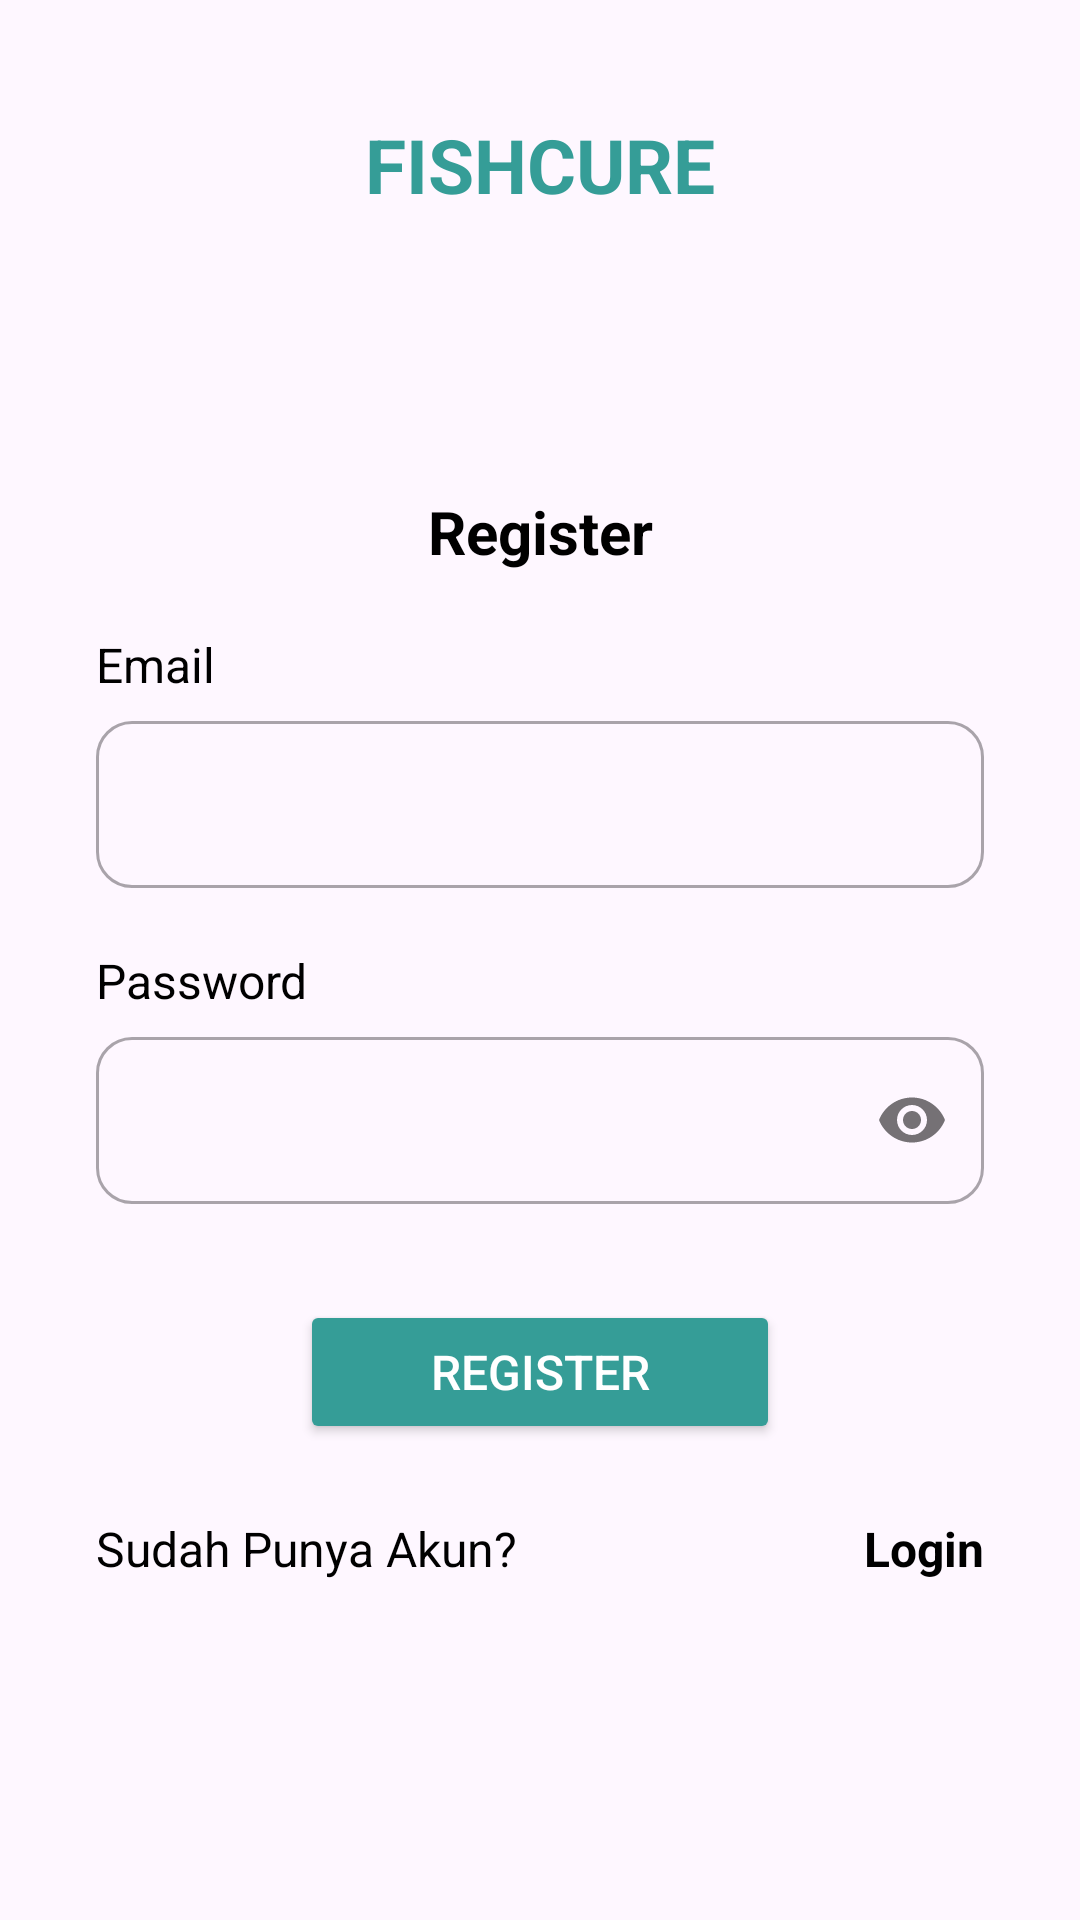

This screen was rendered from an Android layout file. Write that file and the resources it references.
<!-- AndroidManifest.xml: application theme Theme.FishCureApp -->
<!-- res/layout/activity_register.xml -->
<?xml version="1.0" encoding="utf-8"?>
<androidx.constraintlayout.widget.ConstraintLayout xmlns:android="http://schemas.android.com/apk/res/android"
    xmlns:app="http://schemas.android.com/apk/res-auto"
    xmlns:tools="http://schemas.android.com/tools"
    android:layout_width="match_parent"
    android:layout_height="match_parent"
    tools:context=".ui.auth.register.RegisterActivity">

    <ScrollView
        android:layout_width="match_parent"
        android:layout_height="match_parent">

        <androidx.constraintlayout.widget.ConstraintLayout
            android:layout_width="match_parent"
            android:layout_height="wrap_content">

            <TextView
                android:id="@+id/tv_register_title"
                android:layout_width="wrap_content"
                android:layout_height="wrap_content"
                android:layout_marginStart="32dp"
                android:layout_marginTop="92dp"
                android:layout_marginEnd="32dp"
                android:text="@string/register_title"
                android:textColor="@color/black"
                android:textSize="20sp"
                android:textStyle="bold"
                app:layout_constraintEnd_toEndOf="parent"
                app:layout_constraintStart_toStartOf="parent"
                app:layout_constraintTop_toBottomOf="@+id/textView" />

            <TextView
                android:id="@+id/tv_email"
                android:layout_width="wrap_content"
                android:layout_height="wrap_content"
                android:layout_marginStart="32dp"
                android:layout_marginTop="20dp"
                android:text="@string/email"
                android:textColor="@color/black"
                android:textSize="16sp"
                app:layout_constraintStart_toStartOf="parent"
                app:layout_constraintTop_toBottomOf="@+id/tv_register_title" />

            <com.google.android.material.textfield.TextInputLayout
                android:id="@+id/et_email_layout"
                style="@style/Widget.MaterialComponents.TextInputLayout.OutlinedBox"
                android:layout_width="0dp"
                android:layout_height="wrap_content"
                android:layout_marginStart="32dp"
                android:layout_marginTop="8dp"
                android:layout_marginEnd="32dp"
                app:boxCornerRadiusBottomEnd="12dp"
                app:boxCornerRadiusBottomStart="12dp"
                app:boxCornerRadiusTopEnd="12dp"
                app:boxCornerRadiusTopStart="12dp"
                app:hintEnabled="false"
                app:layout_constraintEnd_toEndOf="parent"
                app:layout_constraintStart_toStartOf="parent"
                app:layout_constraintTop_toBottomOf="@+id/tv_email">
                <com.google.android.material.textfield.TextInputEditText
                    android:id="@+id/et_email"
                    android:layout_width="match_parent"
                    android:layout_height="wrap_content"
                    android:ems="10"
                    android:hint=""
                    android:inputType="textEmailAddress" />
            </com.google.android.material.textfield.TextInputLayout>

            <TextView
                android:id="@+id/tv_password"
                android:layout_width="wrap_content"
                android:layout_height="wrap_content"
                android:layout_marginStart="32dp"
                android:layout_marginTop="20dp"
                android:text="@string/password"
                android:textColor="@color/black"
                android:textSize="16sp"
                app:layout_constraintStart_toStartOf="parent"
                app:layout_constraintTop_toBottomOf="@+id/et_email_layout" />

            <com.google.android.material.textfield.TextInputLayout
                android:id="@+id/et_password_layout"
                style="@style/Widget.MaterialComponents.TextInputLayout.OutlinedBox"
                android:layout_width="0dp"
                android:layout_height="wrap_content"
                android:layout_marginStart="32dp"
                android:layout_marginTop="8dp"
                android:layout_marginEnd="32dp"
                app:boxCornerRadiusBottomEnd="12dp"
                app:boxCornerRadiusBottomStart="12dp"
                app:boxCornerRadiusTopEnd="12dp"
                app:boxCornerRadiusTopStart="12dp"
                app:hintEnabled="false"
                app:layout_constraintEnd_toEndOf="parent"
                app:layout_constraintStart_toStartOf="parent"
                app:layout_constraintTop_toBottomOf="@+id/tv_password"
                app:passwordToggleEnabled="true">

                <com.google.android.material.textfield.TextInputEditText
                    android:id="@+id/et_password"
                    android:layout_width="match_parent"
                    android:layout_height="wrap_content"
                    android:ems="10"
                    android:hint=""
                    android:inputType="textPassword"
                    app:passwordToggleEnabled="true" />
            </com.google.android.material.textfield.TextInputLayout>


            <Button
                android:id="@+id/btn_register"
                android:layout_width="0dp"
                android:layout_height="wrap_content"
                android:layout_marginStart="100dp"
                android:layout_marginTop="32dp"
                android:layout_marginEnd="100dp"
                android:layout_marginBottom="48dp"
                android:backgroundTint="@color/tosca"
                app:cornerRadius="16dp"
                android:text="@string/register"
                android:textColor="@color/white"
                android:textSize="16sp"
                app:layout_constraintEnd_toEndOf="parent"
                app:layout_constraintStart_toStartOf="parent"
                app:layout_constraintTop_toBottomOf="@id/et_password_layout" />

            <TextView
                android:id="@+id/tv_login_now"
                android:layout_width="wrap_content"
                android:layout_height="wrap_content"
                android:layout_marginStart="32dp"
                android:layout_marginTop="24dp"
                android:layout_marginEnd="32dp"
                android:text="@string/login_now"
                android:textColor="@color/black"
                android:textSize="16sp"
                app:layout_constraintStart_toStartOf="parent"
                app:layout_constraintTop_toBottomOf="@+id/btn_register" />

            <TextView
                android:id="@+id/tv_btn_login_now"
                android:layout_width="wrap_content"
                android:layout_height="wrap_content"
                android:layout_marginEnd="32dp"
                android:layout_marginBottom="80dp"
                android:text="@string/login_now_btn"
                android:textColor="@color/black"
                android:textSize="16sp"
                android:textStyle="bold"
                app:layout_constraintBottom_toBottomOf="parent"
                app:layout_constraintEnd_toEndOf="parent"
                app:layout_constraintTop_toTopOf="@id/tv_login_now" />

            <TextView
                android:id="@+id/textView"
                android:layout_width="wrap_content"
                android:layout_height="wrap_content"
                android:layout_marginStart="8dp"
                android:layout_marginTop="38dp"
                android:layout_marginEnd="8dp"
                android:text="FISHCURE"
                android:textColor="@color/tosca"
                android:textSize="25sp"
                android:textStyle="bold"
                app:layout_constraintEnd_toEndOf="parent"
                app:layout_constraintStart_toStartOf="parent"
                app:layout_constraintTop_toTopOf="parent" />

        </androidx.constraintlayout.widget.ConstraintLayout>
    </ScrollView>

    <ProgressBar
        android:id="@+id/progress_bar"
        style="?android:attr/progressBarStyle"
        android:layout_width="wrap_content"
        android:layout_height="wrap_content"
        android:visibility="gone"
        app:layout_constraintBottom_toBottomOf="parent"
        app:layout_constraintEnd_toEndOf="parent"
        app:layout_constraintStart_toStartOf="parent"
        app:layout_constraintTop_toTopOf="parent"
        tools:visibility="visible" />

</androidx.constraintlayout.widget.ConstraintLayout>
<!-- resources referenced by this layout -->
<resources>
  <color name="black">#FF000000</color>
  <color name="tosca">#359D97</color>
  <color name="white">#FFFFFFFF</color>
  <string name="email">Email</string>
  <string name="login_now">Sudah Punya Akun?</string>
  <string name="login_now_btn">Login</string>
  <string name="password">Password</string>
  <string name="register">Register</string>
  <string name="register_title">Register</string>
  <style name="Theme.FishCureApp" parent="Base.Theme.FishCureApp" />
  <style name="Base.Theme.FishCureApp" parent="Theme.Material3.DayNight.NoActionBar">
          
          
      </style>
</resources>
